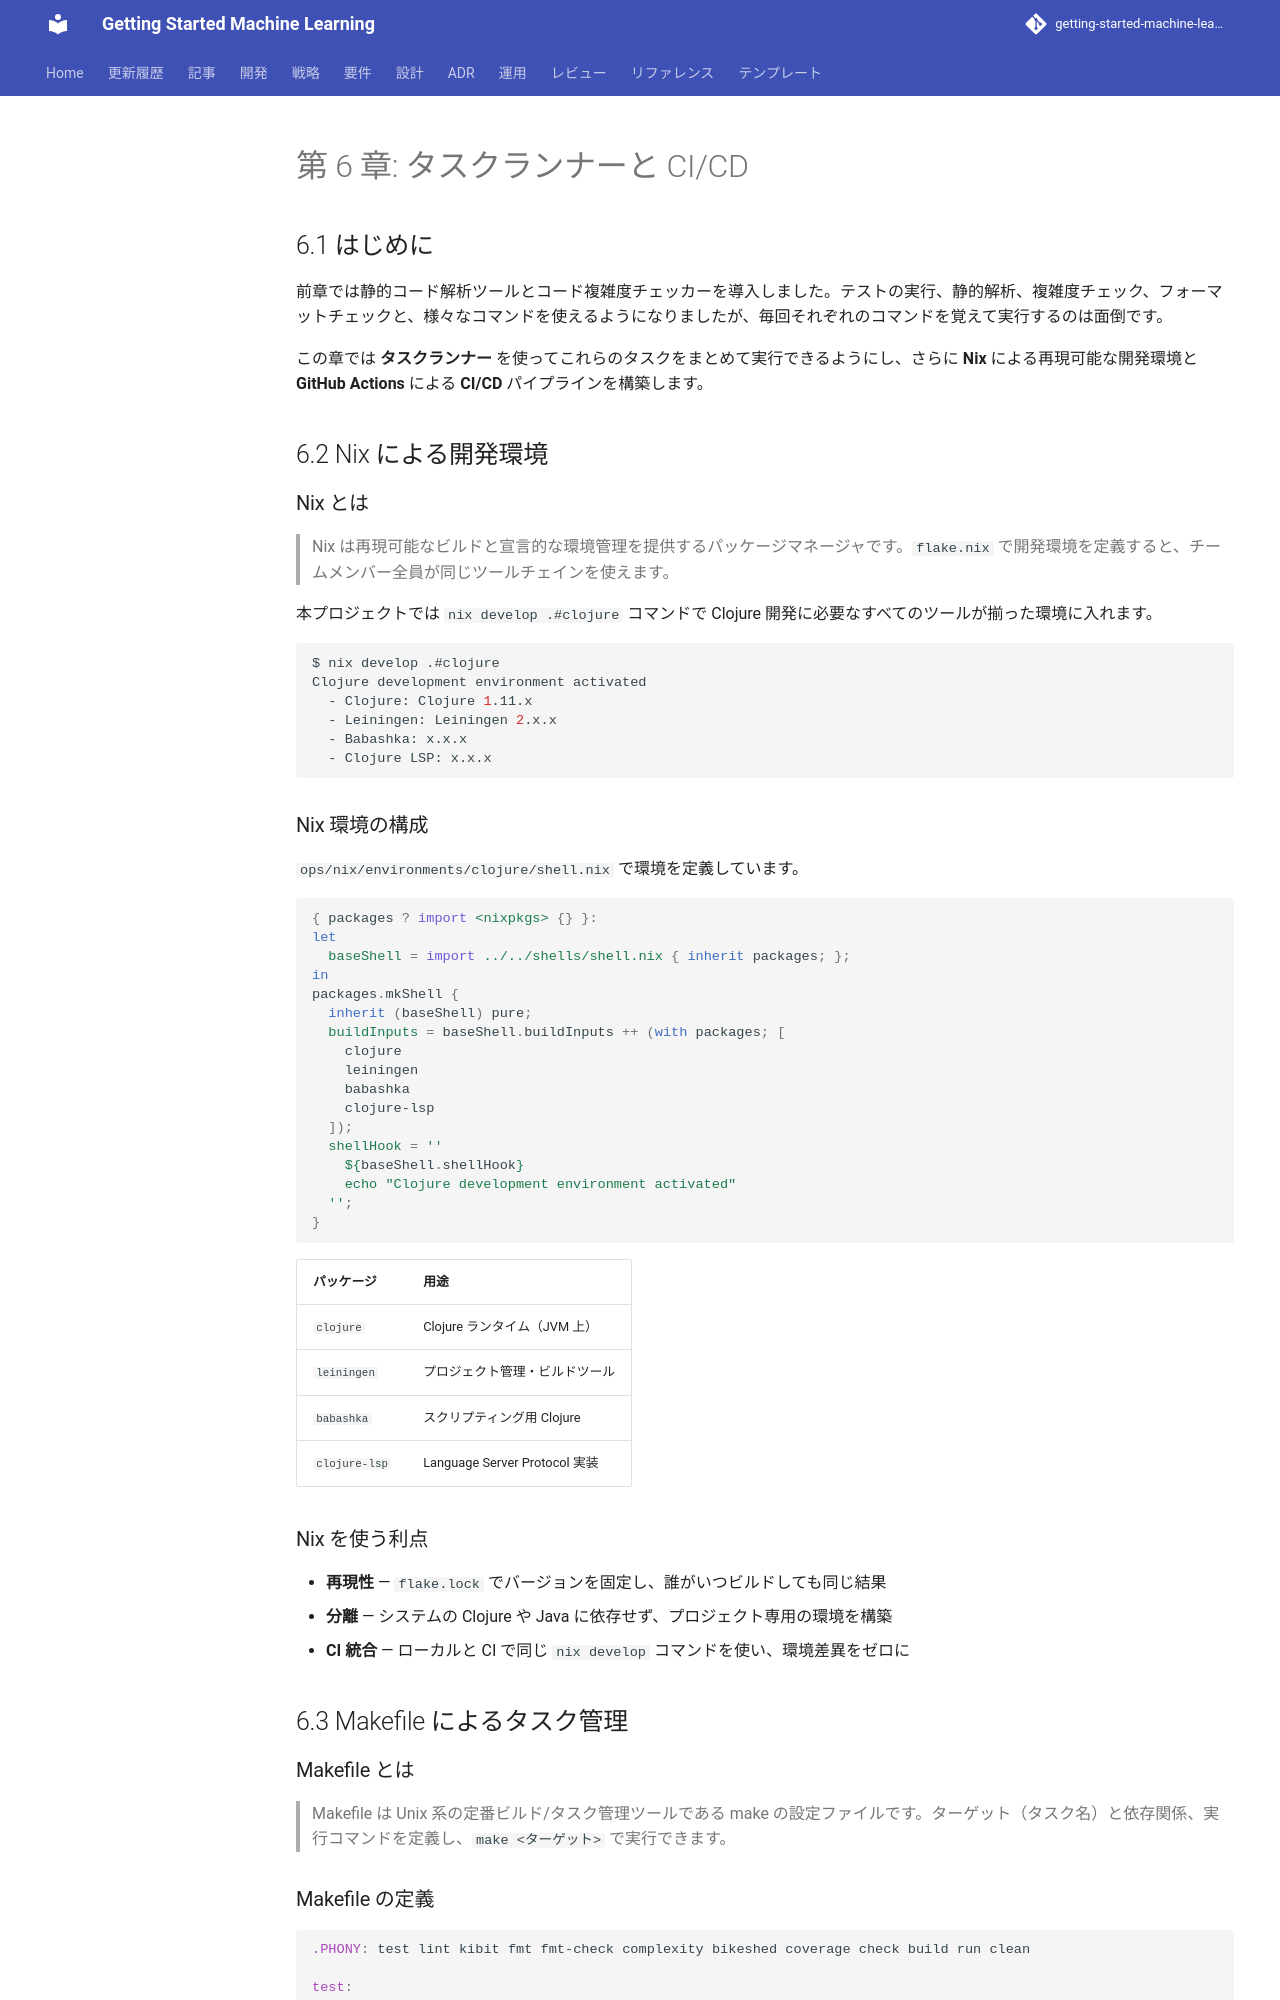

repository: k2works/getting-started-machine-learning · page: article/getting-start-tdd/clojure/06-task-runner-and-ci-cd/index.html · generator: mkdocs

---
type: Article
title: "第 6 章: タスクランナーと CI/CD"
description: "前章では静的コード解析ツールとコード複雑度チェッカーを導入しました。"
tags: [article, getting-start-tdd, clojure]
status: stable
generated: { by: human:kakimomokuri, at: 2026-03-24T05:22:28Z }
---

# 第 6 章: タスクランナーと CI/CD

## 6.1 はじめに

前章では静的コード解析ツールとコード複雑度チェッカーを導入しました。テストの実行、静的解析、複雑度チェック、フォーマットチェックと、様々なコマンドを使えるようになりましたが、毎回それぞれのコマンドを覚えて実行するのは面倒です。

この章では **タスクランナー** を使ってこれらのタスクをまとめて実行できるようにし、さらに **Nix** による再現可能な開発環境と **GitHub Actions** による **CI/CD** パイプラインを構築します。

## 6.2 Nix による開発環境

### Nix とは

> Nix は再現可能なビルドと宣言的な環境管理を提供するパッケージマネージャです。`flake.nix` で開発環境を定義すると、チームメンバー全員が同じツールチェインを使えます。

本プロジェクトでは `nix develop .#clojure` コマンドで Clojure 開発に必要なすべてのツールが揃った環境に入れます。

```bash
$ nix develop .#clojure
Clojure development environment activated
  - Clojure: Clojure 1.11.x
  - Leiningen: Leiningen 2.x.x
  - Babashka: x.x.x
  - Clojure LSP: x.x.x
```

### Nix 環境の構成

`ops/nix/environments/clojure/shell.nix` で環境を定義しています。

```nix
{ packages ? import <nixpkgs> {} }:
let
  baseShell = import ../../shells/shell.nix { inherit packages; };
in
packages.mkShell {
  inherit (baseShell) pure;
  buildInputs = baseShell.buildInputs ++ (with packages; [
    clojure
    leiningen
    babashka
    clojure-lsp
  ]);
  shellHook = ''
    ${baseShell.shellHook}
    echo "Clojure development environment activated"
  '';
}
```

| パッケージ | 用途 |
|-----------|------|
| `clojure` | Clojure ランタイム（JVM 上） |
| `leiningen` | プロジェクト管理・ビルドツール |
| `babashka` | スクリプティング用 Clojure |
| `clojure-lsp` | Language Server Protocol 実装 |

### Nix を使う利点

- **再現性** — `flake.lock` でバージョンを固定し、誰がいつビルドしても同じ結果
- **分離** — システムの Clojure や Java に依存せず、プロジェクト専用の環境を構築
- **CI 統合** — ローカルと CI で同じ `nix develop` コマンドを使い、環境差異をゼロに

## 6.3 Makefile によるタスク管理

### Makefile とは

> Makefile は Unix 系の定番ビルド/タスク管理ツールである make の設定ファイルです。ターゲット（タスク名）と依存関係、実行コマンドを定義し、`make <ターゲット>` で実行できます。
